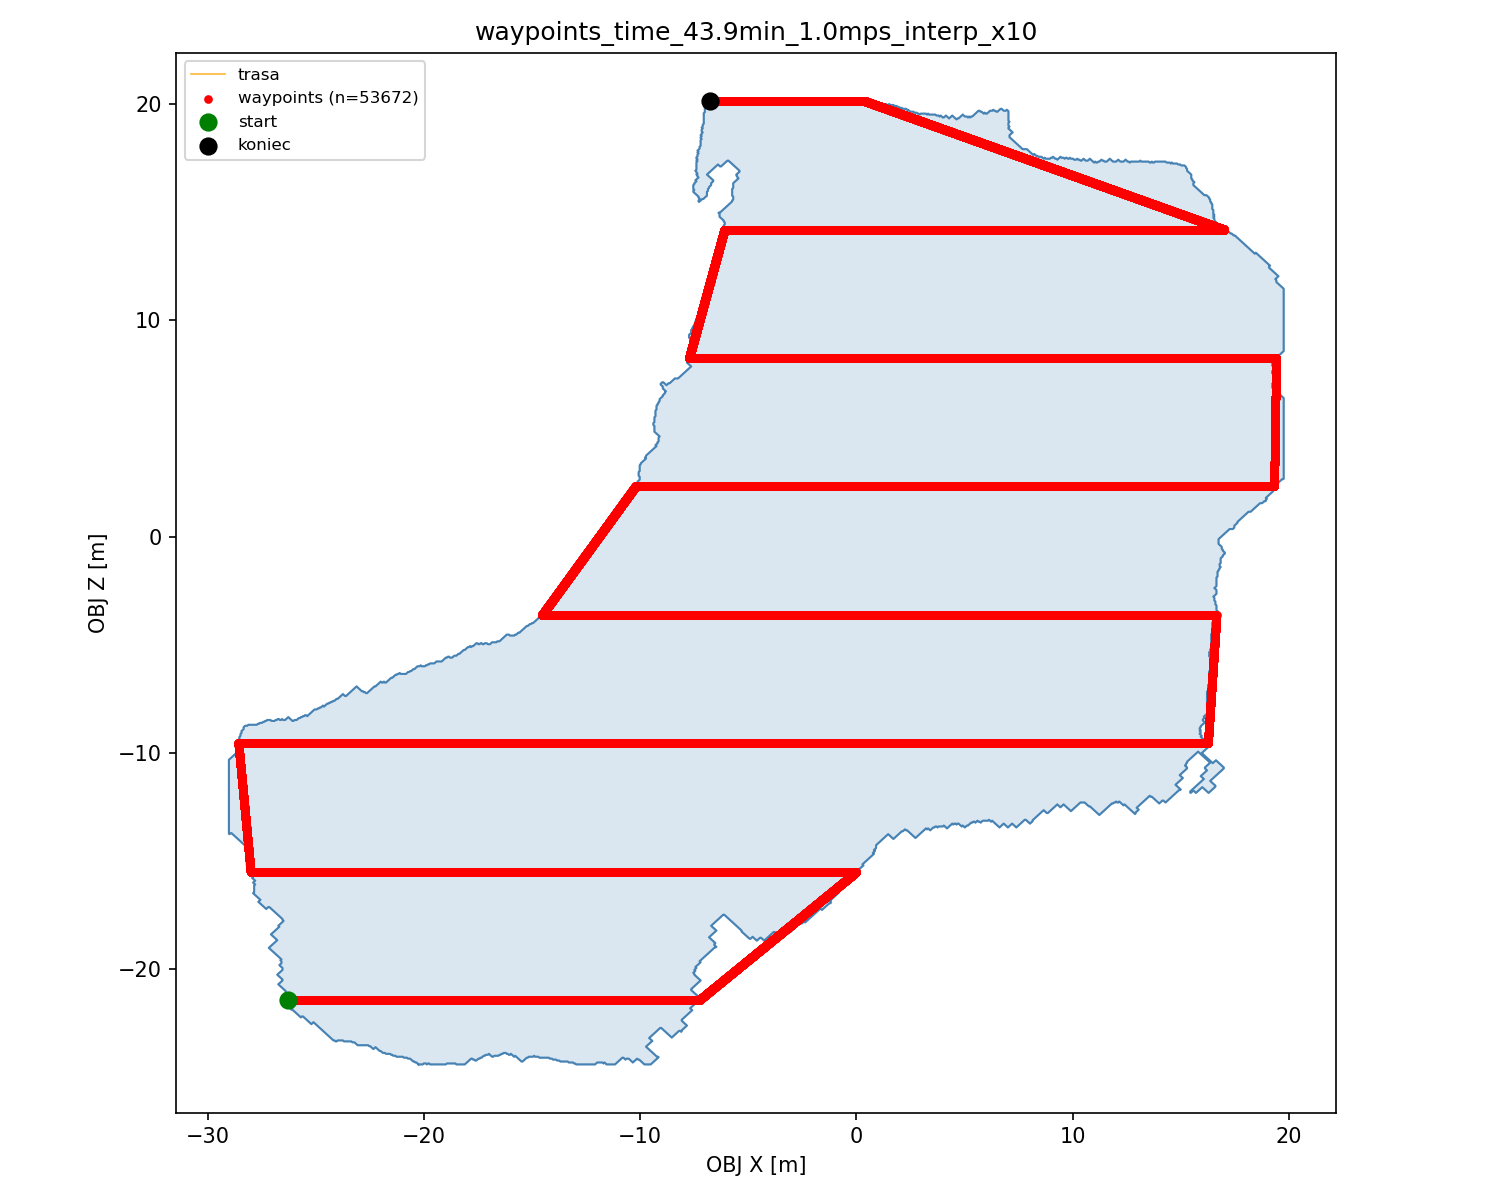

Values plotted in this chart, from the file beside it:
idx, world_x, world_y, world_z
0, -262.6, 214.4, 0.0000
1, -262.6, 214.4, 0.0000
2, -262.5, 214.4, 0.0000
3, -262.5, 214.4, 0.0000
4, -262.4, 214.4, 0.0000
5, -262.4, 214.4, 0.0000
6, -262.3, 214.4, 0.0000
7, -262.3, 214.4, 0.0000
8, -262.2, 214.4, 0.0000
9, -262.2, 214.4, 0.0000
10, -262.1, 214.4, 0.0000
11, -262.1, 214.4, 0.0000
12, -262, 214.4, 0.0000
13, -262, 214.4, 0.0000
14, -261.9, 214.4, 0.0000
15, -261.9, 214.4, 0.0000
16, -261.8, 214.4, 0.0000
17, -261.8, 214.4, 0.0000
18, -261.7, 214.4, 0.0000
19, -261.7, 214.4, 0.0000
20, -261.6, 214.4, 0.0000
21, -261.6, 214.4, 0.0000
22, -261.5, 214.4, 0.0000
23, -261.5, 214.4, 0.0000
24, -261.4, 214.4, 0.0000
25, -261.4, 214.4, 0.0000
26, -261.3, 214.4, 0.0000
27, -261.3, 214.4, 0.0000
28, -261.2, 214.4, 0.0000
29, -261.2, 214.4, 0.0000
30, -261.1, 214.4, 0.0000
31, -261.1, 214.4, 0.0000
32, -261, 214.4, 0.0000
33, -261, 214.4, 0.0000
34, -260.9, 214.4, 0.0000
35, -260.9, 214.4, 0.0000
36, -260.8, 214.4, 0.0000
37, -260.8, 214.4, 0.0000
38, -260.7, 214.4, 0.0000
39, -260.7, 214.4, 0.0000
40, -260.6, 214.4, 0.0000
41, -260.6, 214.4, 0.0000
42, -260.5, 214.4, 0.0000
43, -260.5, 214.4, 0.0000
44, -260.4, 214.4, 0.0000
45, -260.4, 214.4, 0.0000
46, -260.3, 214.4, 0.0000
47, -260.3, 214.4, 0.0000
48, -260.2, 214.4, 0.0000
49, -260.2, 214.4, 0.0000
50, -260.1, 214.4, 0.0000
51, -260.1, 214.4, 0.0000
52, -260, 214.4, 0.0000
53, -260, 214.4, 0.0000
54, -259.9, 214.4, 0.0000
55, -259.9, 214.4, 0.0000
56, -259.8, 214.4, 0.0000
57, -259.8, 214.4, 0.0000
58, -259.7, 214.4, 0.0000
59, -259.7, 214.4, 0.0000
... 53,612 more rows
